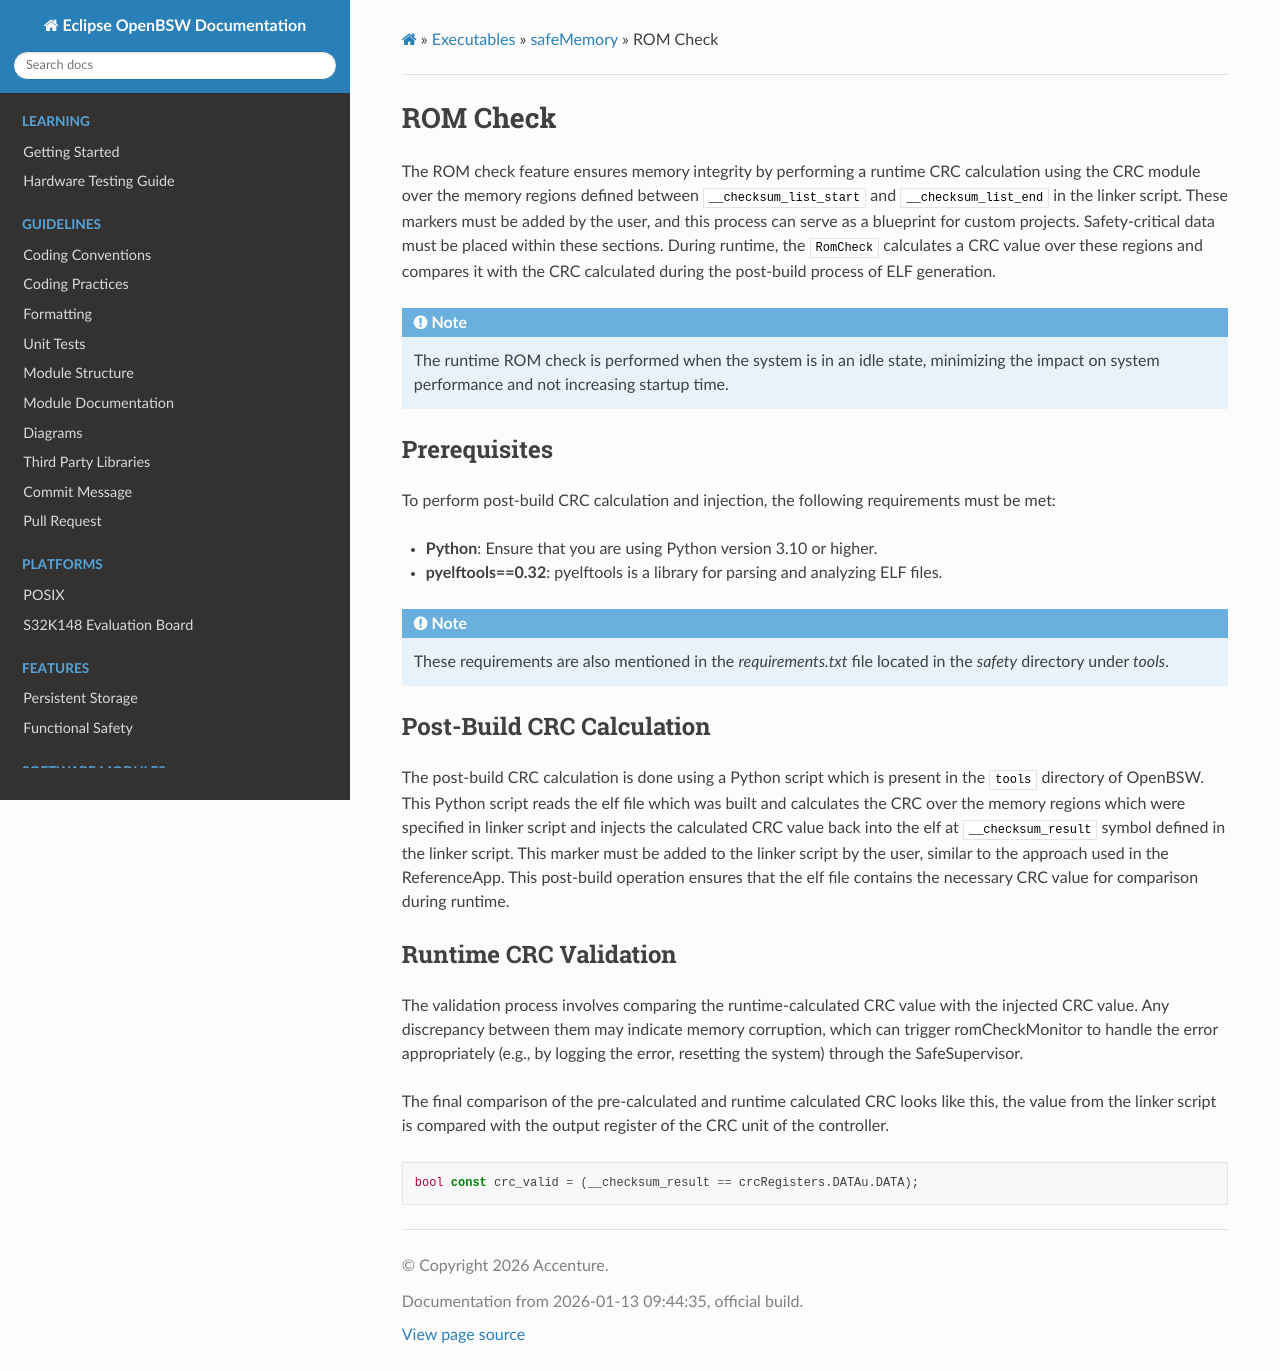

repository: hbragge-acn/openbsw · page: sphinx_docs/executables/referenceApp/platforms/s32k148evb/safety/safeMemory/doc/user/romCheck.html · generator: sphinx

ROM Check
=========

The ROM check feature ensures memory integrity by performing a runtime CRC calculation using the
CRC module over the memory regions defined between ``__checksum_list_start`` and
``__checksum_list_end`` in the linker script. These markers must be added by the user, and this
process can serve as a blueprint for custom projects. Safety-critical data must be placed within
these sections. During runtime, the ``RomCheck`` calculates a CRC value over these regions and
compares it with the CRC calculated during the post-build process of ELF generation.

.. note::
    The runtime ROM check is performed when the system is in an idle state, minimizing the
    impact on system performance and not increasing startup time.

Prerequisites
-------------

To perform post-build CRC calculation and injection, the following requirements must be met:

* **Python**: Ensure that you are using Python version 3.10 or higher.
* **pyelftools==0.32**: pyelftools is a library for parsing and analyzing ELF files.

.. note::

    These requirements are also mentioned in the `requirements.txt` file located in the `safety`
    directory under `tools`.

Post-Build CRC Calculation
--------------------------

The post-build CRC calculation is done using a Python script which is present in the ``tools``
directory of OpenBSW. This Python script reads the elf file which was built and calculates
the CRC over the memory regions which were specified in linker script and injects the calculated
CRC value back into the elf at ``__checksum_result`` symbol defined in the linker script.
This marker must be added to the linker script by the user, similar to the approach used in the
ReferenceApp. This post-build operation ensures that the elf file contains the necessary CRC
value for comparison during runtime.

Runtime CRC Validation
----------------------

The validation process involves comparing the runtime-calculated CRC value with the injected CRC
value. Any discrepancy between them may indicate memory corruption, which can trigger
romCheckMonitor to handle the error appropriately (e.g., by logging the error,
resetting the system) through the SafeSupervisor.

The final comparison of the pre-calculated and runtime calculated CRC looks like this, the value
from the linker script is compared with the output register of the CRC unit of the controller.

.. code-block:: cpp

    bool const crc_valid = (__checksum_result == crcRegisters.DATAu.DATA);
